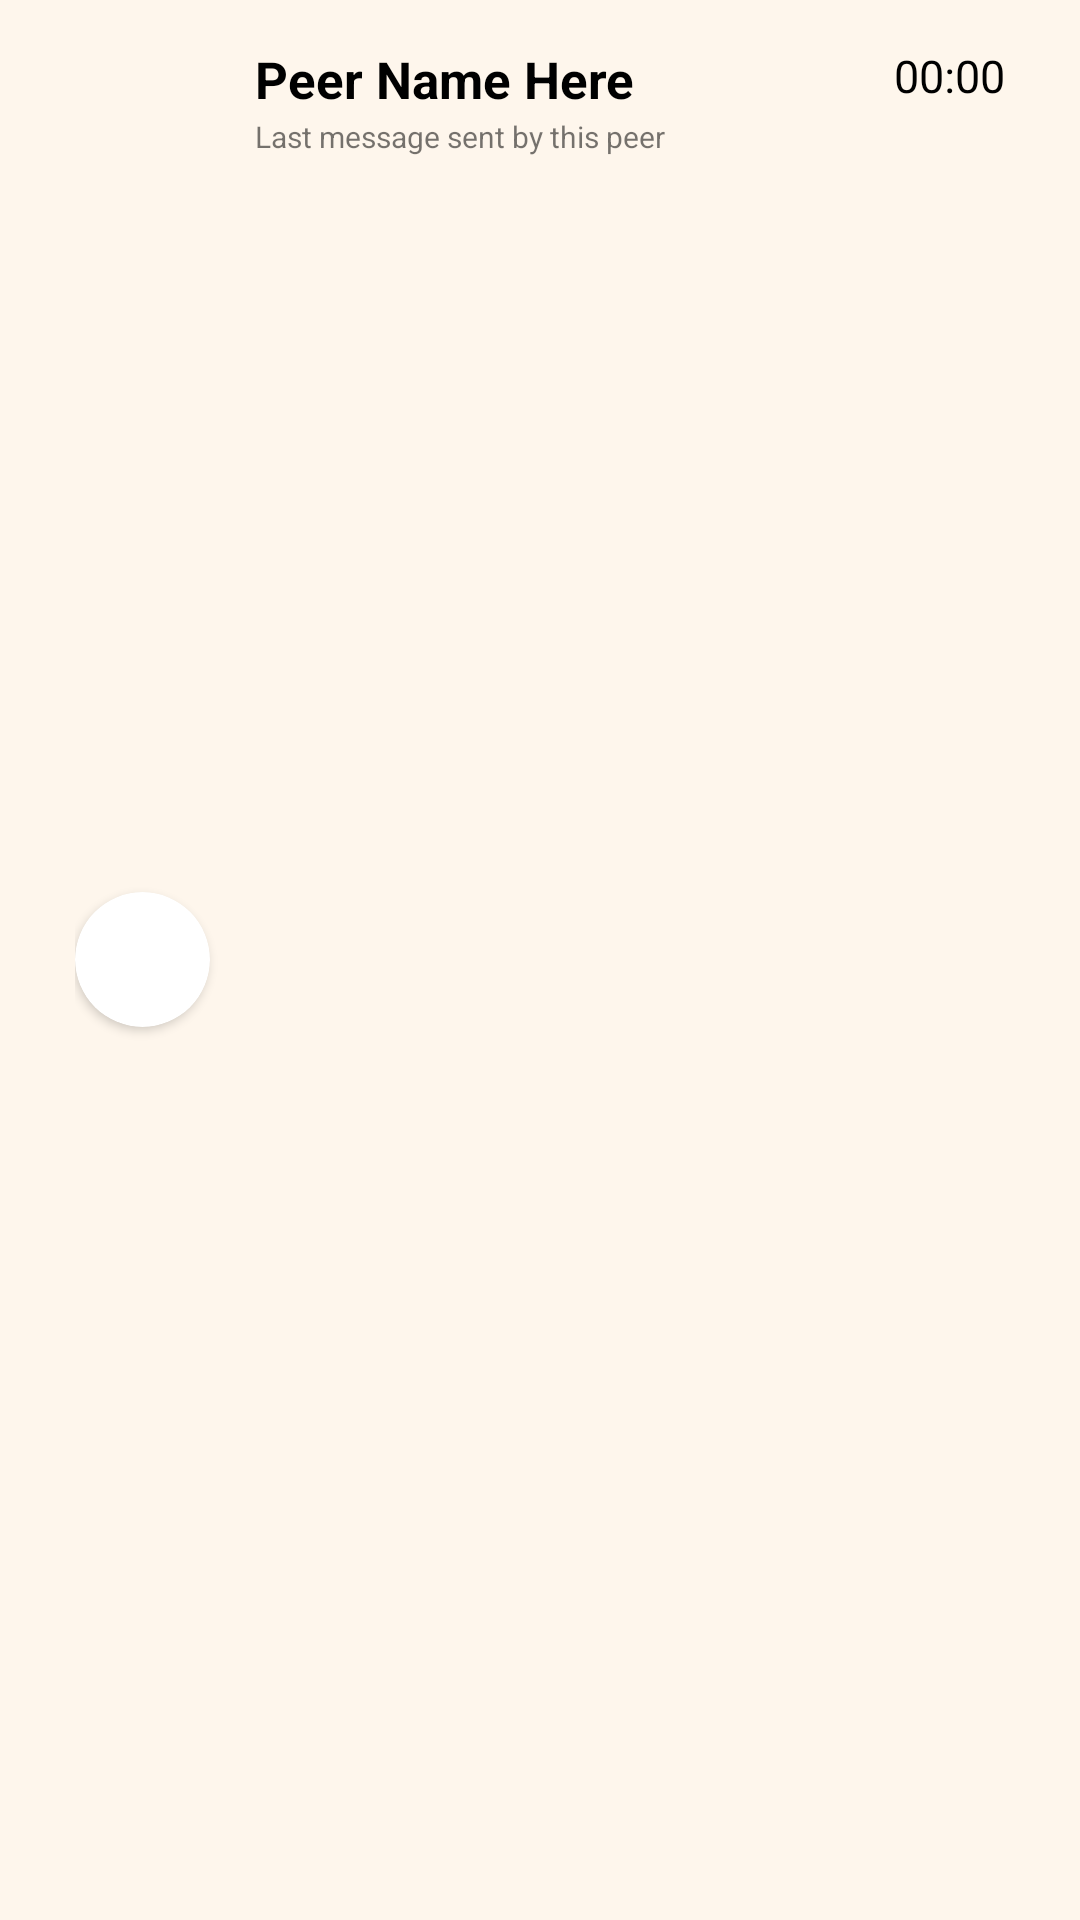

Reconstruct the res/layout file that produces this screen, plus the resources it refers to.
<!-- AndroidManifest.xml: application theme Theme.Shopeer -->
<!-- res/layout/room_view_layout.xml -->
<?xml version="1.0" encoding="utf-8"?>

<androidx.constraintlayout.widget.ConstraintLayout xmlns:android="http://schemas.android.com/apk/res/android"
    xmlns:tools="http://schemas.android.com/tools"
    android:layout_width="match_parent"
    android:layout_height="70dp"
    xmlns:app="http://schemas.android.com/apk/res-auto">

    <RelativeLayout
        android:layout_width="match_parent"
        android:layout_height="match_parent"
        android:paddingLeft="25dp"
        android:paddingRight="25dp"
        android:paddingTop="5dp"
        android:paddingBottom="5dp">

        <androidx.cardview.widget.CardView
            android:layout_width="45dp"
            android:layout_height="45dp"
            app:cardCornerRadius="45dp"
            android:layout_alignParentLeft="true"
            android:layout_centerVertical="true"
            android:id="@+id/peerCardView">

            <ImageView
                android:id="@+id/peerImage"
                android:layout_width="wrap_content"
                android:layout_height="wrap_content"
                tools:srcCompat="@tools:sample/avatars" />
        </androidx.cardview.widget.CardView>

        <TextView
            android:layout_width="wrap_content"
            android:layout_height="wrap_content"
            android:text="Peer Name Here"
            android:layout_marginTop="10dp"
            android:layout_toRightOf="@id/peerCardView"
            android:layout_marginLeft="15dp"
            android:textSize="17sp"
            android:textStyle="bold"
            android:textColor="@color/black"
            android:id="@+id/peerName"/>
        <TextView
            android:layout_width="wrap_content"
            android:layout_height="wrap_content"
            android:text="00:00"
            android:layout_marginTop="10dp"
            android:layout_alignParentRight="true"
            android:textSize="15sp"
            android:textColor="@color/black"
            android:id="@+id/peerLastMessageTime"/>

        <TextView
            android:id="@+id/peerLastMessage"
            android:layout_width="wrap_content"
            android:layout_height="wrap_content"
            android:layout_below="@id/peerName"
            android:layout_marginLeft="15dp"
            android:layout_marginTop="1dp"
            android:layout_toRightOf="@id/peerCardView"
            android:text="Last message sent by this peer"
            android:textSize="10sp" />


    </RelativeLayout>



</androidx.constraintlayout.widget.ConstraintLayout>
<!-- resources referenced by this layout -->
<resources>
  <color name="black">#FF000000</color>
  <style name="Theme.Shopeer" parent="Theme.MaterialComponents.DayNight.NoActionBar">
          
          <item name="colorPrimary">@color/primary_blue</item>
          <item name="colorPrimaryVariant">@color/purple_700</item>
          <item name="colorOnPrimary">@color/white</item>
          
          <item name="colorSecondary">@color/teal_200</item>
          <item name="colorSecondaryVariant">@color/teal_700</item>
          <item name="colorOnSecondary">@color/black</item>
          
          <item name="android:statusBarColor" tools:targetApi="l">@color/primary_blue</item>
          
          <item name="android:windowBackground">@color/primary_background</item>
      </style>
  <color name="primary_blue">#1989AC</color>
  <color name="purple_700">#FF3700B3</color>
  <color name="white">#FFFFFFFF</color>
  <color name="teal_200">#FF03DAC5</color>
  <color name="teal_700">#FF018786</color>
  <color name="primary_background">#FEF6EC</color>
</resources>
